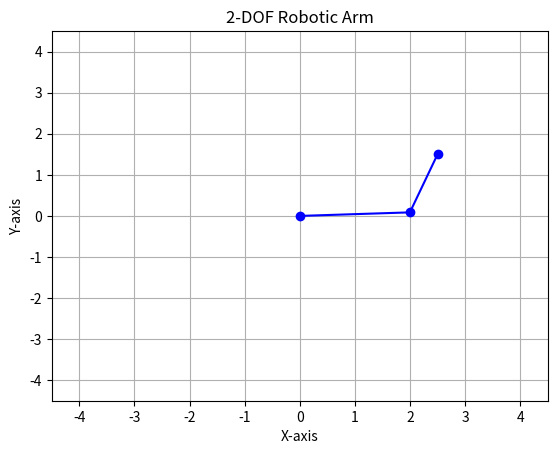
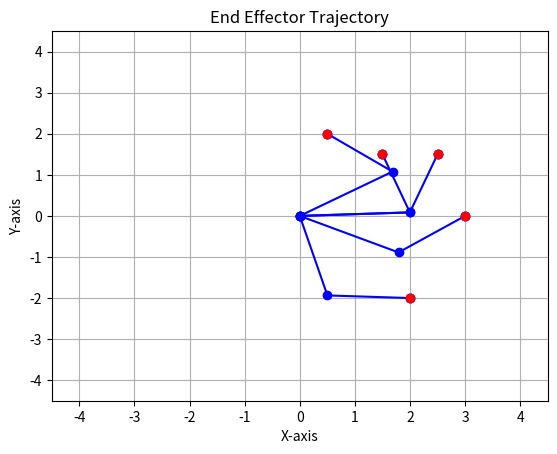

Recreate these plots in Python, in order.
# -*- coding: utf-8 -*-
"""
Created on Thu Aug  8 20:51:40 2024
Inverse Kinematics Program
[redacted]
"""

import numpy as np
import matplotlib.pyplot as plt

#%% Inverse Kinematics



# Arm lengths
L1 = 2.0  # Length of the first link
L2 = 1.5  # Length of the second link

# Target point in space (desired end-effector position)
target_x = 2.5
target_y = 1.5

# Inverse Kinematics calculations
def inverse_kinematics(x, y):
    # Calculate the distance from the base to the target point
    r = np.sqrt(x**2 + y**2)
    
    # Check if the target is reachable
    if r > (L1 + L2) or r < abs(L1 - L2):
        print("Target point is out of reach.")
        return None
    
    # Calculate the angle for the first joint (theta1)
    cos_theta2 = (x**2 + y**2 - L1**2 - L2**2) / (2 * L1 * L2)
    sin_theta2 = np.sqrt(1 - cos_theta2**2)
    
    theta2 = np.arctan2(sin_theta2, cos_theta2)
    
    k1 = L1 + L2 * cos_theta2
    k2 = L2 * sin_theta2
    
    theta1 = np.arctan2(y, x) - np.arctan2(k2, k1)
    
    return np.degrees(theta1), np.degrees(theta2)

# Get the joint angles
angles = inverse_kinematics(target_x, target_y)

if angles:
    theta1, theta2 = angles
    print(f"Joint angles: theta1 = {theta1:.2f} degrees, theta2 = {theta2:.2f} degrees")

    # Forward Kinematics to determine the positions of each joint
    x1 = L1 * np.cos(np.radians(theta1))
    y1 = L1 * np.sin(np.radians(theta1))
    x2 = x1 + L2 * np.cos(np.radians(theta1 + theta2))
    y2 = y1 + L2 * np.sin(np.radians(theta1 + theta2))

    # Plot the robotic arm
    plt.figure()
    plt.plot([0, x1, x2], [0, y1, y2], marker='o', color='b')
    plt.xlim(-L1 - L2 - 1, L1 + L2 + 1)
    plt.ylim(-L1 - L2 - 1, L1 + L2 + 1)
    plt.title('2-DOF Robotic Arm')
    plt.xlabel('X-axis')
    plt.ylabel('Y-axis')
    plt.grid(True)
    plt.show()

#%% More better Code

# Arm lengths
L1 = 2.0  # Length of the first link
L2 = 1.5  # Length of the second link

# Initial position of the end effector
initial_x = 1
initial_y = -1

# Define multiple target points for the end effector
targets = [(2.5, 1.5), (3.0, 0.0), (0.5, 2.0), (2.0, -2.0), (1.5, 1.5)]

# Inverse Kinematics calculations
def inverse_kinematics(x, y):
    r = np.sqrt(x**2 + y**2)
    if r > (L1 + L2) or r < abs(L1 - L2):
        print("Target point is out of reach.")
        return None
    
    cos_theta2 = (x**2 + y**2 - L1**2 - L2**2) / (2 * L1 * L2)
    sin_theta2 = np.sqrt(1 - cos_theta2**2)
    
    theta2 = np.arctan2(sin_theta2, cos_theta2)
    
    k1 = L1 + L2 * cos_theta2
    k2 = L2 * sin_theta2
    
    theta1 = np.arctan2(y, x) - np.arctan2(k2, k1)
    
    return np.degrees(theta1), np.degrees(theta2)

# Lists to store the trajectory of the end effector
trajectory_x = []#[initial_x]
trajectory_y = []#[initial_y]

plt.figure()
# Process each target point
for target in targets:
    target_x, target_y = target
    angles = inverse_kinematics(target_x, target_y)


    if angles:
        theta1, theta2 = angles
        
        # Calculate the new position of the end effector
        x1 = L1 * np.cos(np.radians(theta1))
        y1 = L1 * np.sin(np.radians(theta1))
        x2 = x1 + L2 * np.cos(np.radians(theta1 + theta2))
        y2 = y1 + L2 * np.sin(np.radians(theta1 + theta2))
        
        # Append the new position to the trajectory lists
        trajectory_x.append(x2)
        trajectory_y.append(y2)
        plt.plot([0, x1, x2], [0, y1, y2], marker='o', color='b')

# Plot the trajectory of the end effector

plt.plot(trajectory_x, trajectory_y, 'or')
plt.scatter([t[0] for t in targets], [t[1] for t in targets], color='blue', label='Targets')
plt.xlim(-L1 - L2 - 1, L1 + L2 + 1)
plt.ylim(-L1 - L2 - 1, L1 + L2 + 1)
plt.title('End Effector Trajectory')
plt.xlabel('X-axis')
plt.ylabel('Y-axis')
plt.grid(True)
# plt.legend(['End Point','Targets'])
plt.show()
